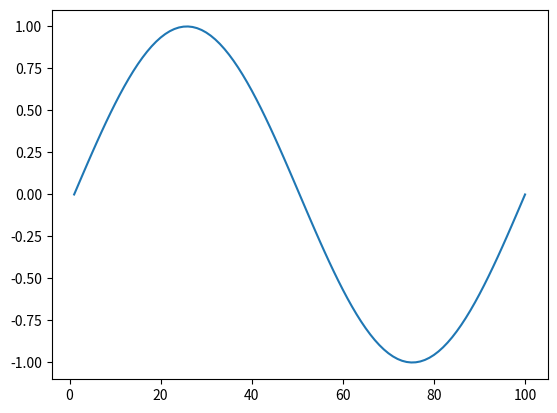

Here is the Python script that generated this plot:
import math
import matplotlib.pyplot as plt

n = 100  # ejemplo, puedes cambiar n

# 1. Lista de valores de 1 en 1 hasta n
x = [x for x in range(1, n+1)]

# 2. Lista de valores de la función seno de 0 a 2π
#    Aquí hago 100 puntos igualmente espaciados
lista2 = [math.sin(x) for x in [i*2*math.pi/99 for i in range(100)]]

# 3. Lista de valores de x^2
lista3 = [x**2 for x in range(1, n+1)]

# 4. Lista de valores de 1/x

lista4 = [1/x for x in range(1, n+1)]

# 5. Lista de valores de 2x
lista5 = [2*x for x in range(1, n+1)]


plt.plot(x,lista2)
plt.show()
